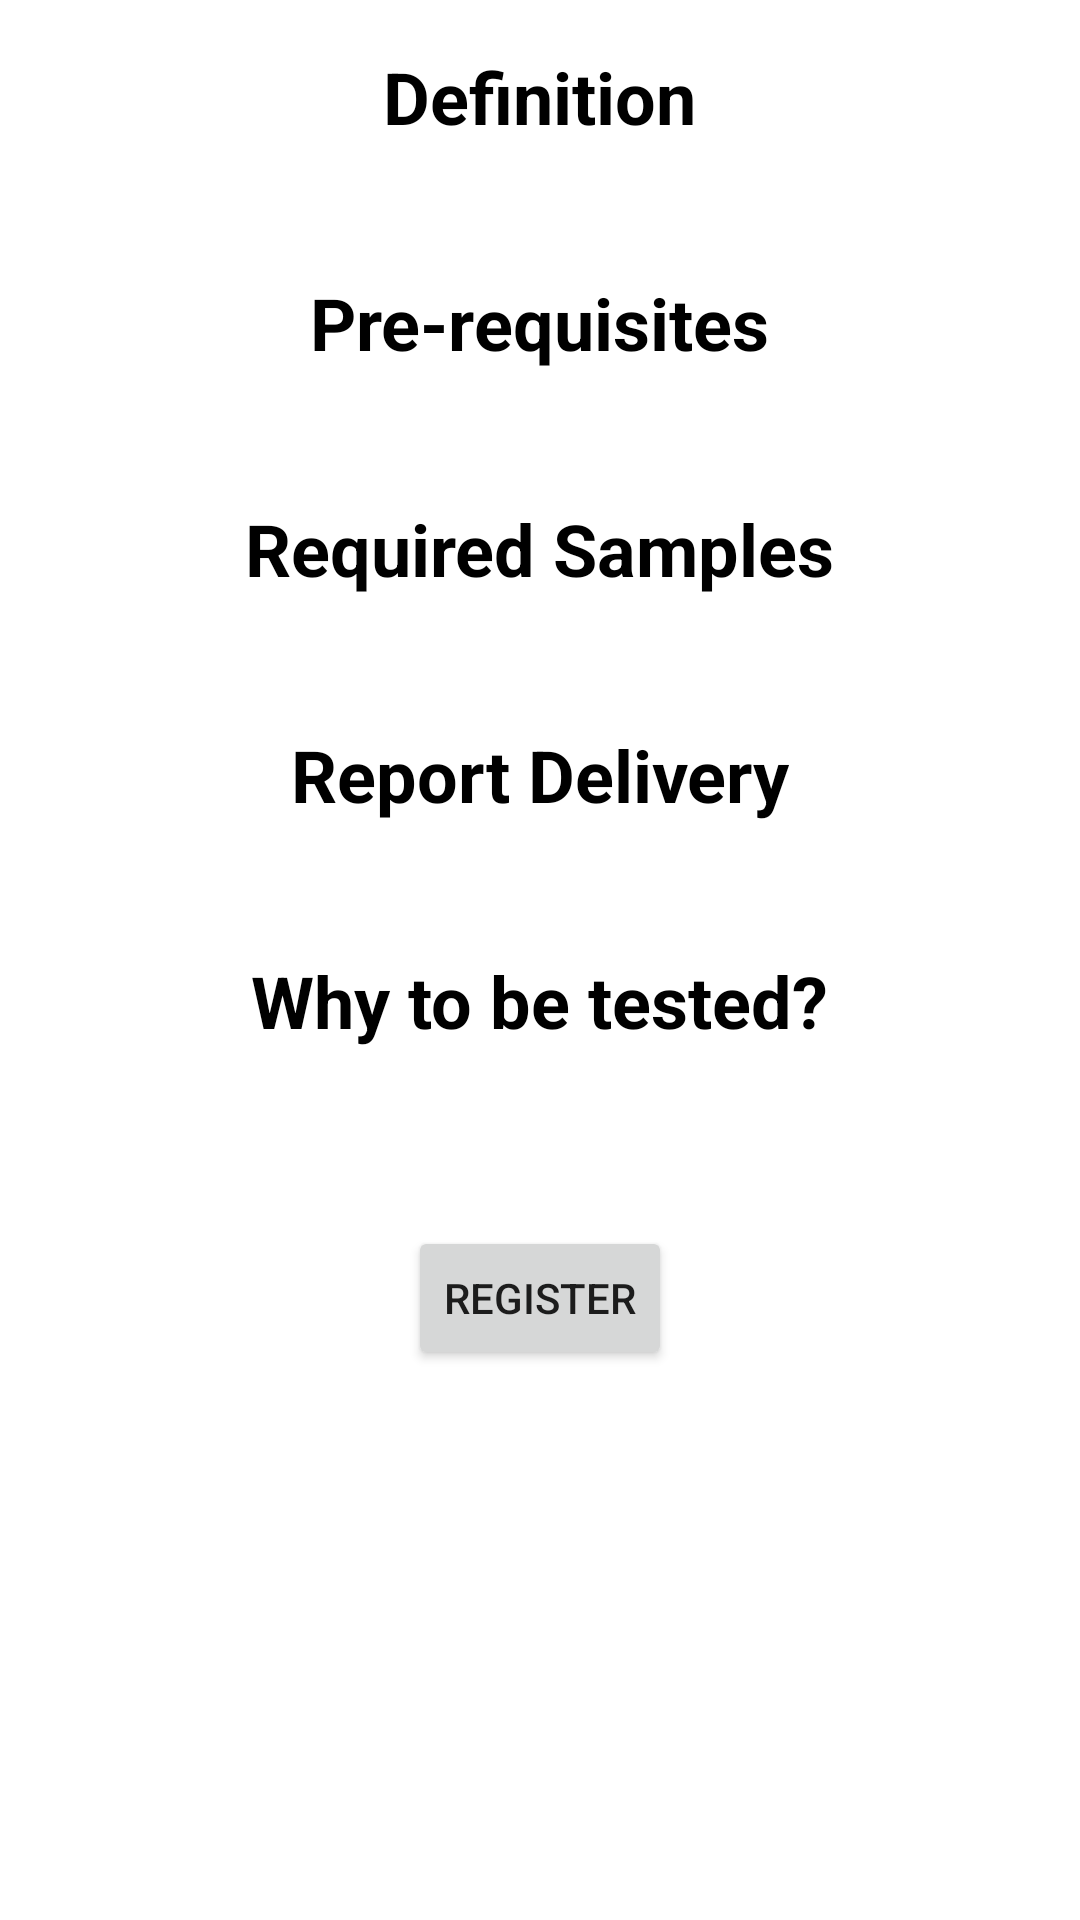

Produce the Android XML layout that renders to this screen, including the resource entries it uses.
<!-- AndroidManifest.xml: application theme Theme.LABello -->
<!-- res/layout/activity_tests_library_details.xml -->
<?xml version="1.0" encoding="utf-8"?>
<ScrollView xmlns:android="http://schemas.android.com/apk/res/android"
    xmlns:app="http://schemas.android.com/apk/res-auto"
    xmlns:tools="http://schemas.android.com/tools"
    android:layout_width="match_parent"
    android:layout_height="match_parent"
    android:padding="16dp"
    tools:context=".testslibrary.TestsLibraryDetailsActivity">

    <LinearLayout
        android:layout_width="match_parent"
        android:layout_height="wrap_content"
        android:orientation="vertical">

        <TextView
            android:layout_width="wrap_content"
            android:layout_height="wrap_content"
            android:layout_gravity="center"
            android:text="Definition"
            android:textColor="@color/black"
            android:textSize="24sp"
            android:textStyle="bold" />

        <TextView
            android:id="@+id/tv_definition"
            android:layout_width="wrap_content"
            android:layout_height="wrap_content"
            android:textSize="20sp"
            android:textStyle="bold"
            tools:text="@tools:sample/full_names" />

        <TextView
            android:layout_width="wrap_content"
            android:layout_height="wrap_content"
            android:layout_gravity="center"
            android:layout_marginTop="16dp"
            android:text="Pre-requisites"
            android:textColor="@color/black"
            android:textSize="24sp"
            android:textStyle="bold" />

        <TextView
            android:id="@+id/tv_prerequisites"
            android:layout_width="wrap_content"
            android:layout_height="wrap_content"
            android:textSize="20sp"
            android:textStyle="bold"
            tools:text="@tools:sample/full_names" />

        <TextView
            android:layout_width="wrap_content"
            android:layout_height="wrap_content"
            android:layout_gravity="center"
            android:layout_marginTop="16dp"
            android:text="Required Samples"
            android:textColor="@color/black"
            android:textSize="24sp"
            android:textStyle="bold" />

        <TextView
            android:id="@+id/tv_samples"
            android:layout_width="wrap_content"
            android:layout_height="wrap_content"
            android:textSize="20sp"
            android:textStyle="bold"
            tools:text="@tools:sample/full_names" />

        <TextView
            android:layout_width="wrap_content"
            android:layout_height="wrap_content"
            android:layout_gravity="center"
            android:layout_marginTop="16dp"
            android:text="Report Delivery"
            android:textColor="@color/black"
            android:textSize="24sp"
            android:textStyle="bold" />

        <TextView
            android:id="@+id/tv_delivery"
            android:layout_width="wrap_content"
            android:layout_height="wrap_content"
            android:textSize="20sp"
            android:textStyle="bold"
            tools:text="@tools:sample/full_names" />

        <TextView
            android:layout_width="wrap_content"
            android:layout_height="wrap_content"
            android:layout_gravity="center"
            android:layout_marginTop="16dp"
            android:text="Why to be tested?"
            android:textColor="@color/black"
            android:textSize="24sp"
            android:textStyle="bold" />

        <TextView
            android:id="@+id/tv_why_test"
            android:layout_width="wrap_content"
            android:layout_height="wrap_content"
            android:textSize="20sp"
            android:textStyle="bold"
            tools:text="@tools:sample/full_names" />

        <Button
            android:layout_width="wrap_content"
            android:layout_height="wrap_content"
            android:layout_gravity="center"
            android:layout_marginTop="32dp"
            android:layout_marginBottom="16dp"
            android:onClick="register"
            android:text="register" />

    </LinearLayout>

</ScrollView>
<!-- resources referenced by this layout -->
<resources>
  <style name="Theme.LABello" parent="Theme.MaterialComponents.DayNight.DarkActionBar">
          
          <item name="colorPrimary">@color/purple_500</item>
          <item name="colorPrimaryVariant">@color/purple_700</item>
          <item name="colorOnPrimary">@color/white</item>
          
          <item name="colorSecondary">@color/teal_200</item>
          <item name="colorSecondaryVariant">@color/teal_700</item>
          <item name="colorOnSecondary">@color/black</item>
          
          <item name="android:statusBarColor" tools:targetApi="l">?attr/colorPrimaryVariant</item>
          
      </style>
  <!-- not gathered from this repository: default colours our renderer supplied (Android Studio template values) -->
  <color name="purple_500">#FF6200EE</color>
  <color name="purple_700">#FF3700B3</color>
  <color name="teal_200">#FF03DAC5</color>
  <color name="teal_700">#FF018786</color>
  <color name="black">#FF000000</color>
  <color name="white">#FFFFFFFF</color>
</resources>
